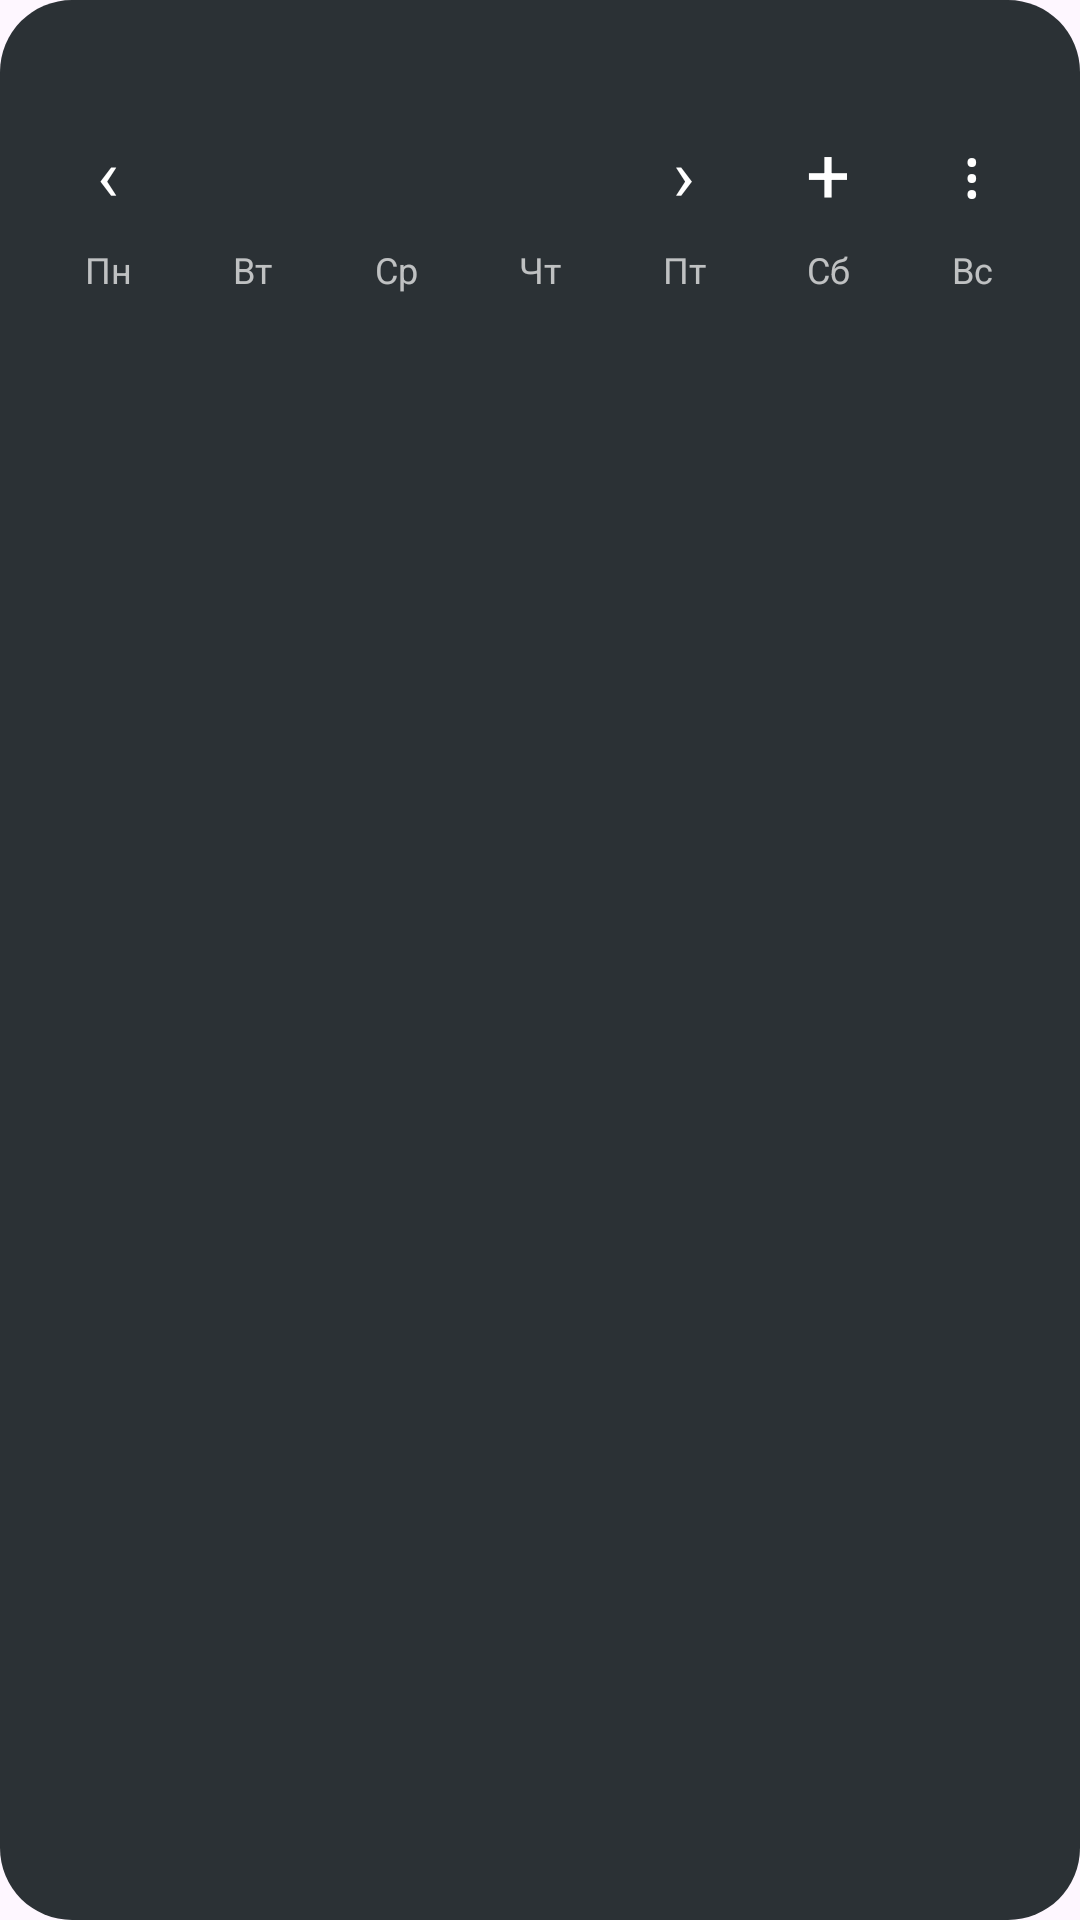

Here is an Android app screen rendered from its layout file. Give the layout XML and the strings, colors and styles it references.
<!-- AndroidManifest.xml: application theme Theme.NoteSync -->
<!-- res/layout/widget_calendar.xml -->
<?xml version="1.0" encoding="utf-8"?>
<FrameLayout xmlns:android="http://schemas.android.com/apk/res/android"
    android:layout_width="match_parent"
    android:layout_height="match_parent">

    <ImageView
        android:id="@+id/widget_bg"
        android:layout_width="match_parent"
        android:layout_height="match_parent"
        android:scaleType="fitXY"
        android:src="@drawable/widget_bg"
        android:importantForAccessibility="no" />

    <LinearLayout
        android:layout_width="match_parent"
        android:layout_height="match_parent"
        android:orientation="vertical"
        android:padding="12dp">

        <TextView
            android:id="@+id/widget_month_title"
            android:layout_width="match_parent"
            android:layout_height="wrap_content"
            android:gravity="center"
            android:maxLines="1"
            android:ellipsize="end"
            android:textSize="16sp"
            android:textStyle="bold"
            android:textColor="#FFFFFF" />

        <LinearLayout
            android:layout_width="match_parent"
            android:layout_height="wrap_content"
            android:orientation="horizontal"
            android:gravity="center_vertical">

            <TextView
                android:id="@+id/widget_prev"
                android:layout_width="48dp"
                android:layout_height="48dp"
                android:gravity="center"
                android:text="@string/widget_previous_symbol"
                android:textSize="24sp"
                android:textColor="#FFFFFF"
                android:contentDescription="@string/widget_previous_month" />

            <TextView android:layout_width="0dp" android:layout_height="1dp" android:layout_weight="1" android:importantForAccessibility="no" />

            <TextView
                android:id="@+id/widget_next"
                android:layout_width="48dp"
                android:layout_height="48dp"
                android:gravity="center"
                android:text="@string/widget_next_symbol"
                android:textSize="24sp"
                android:textColor="#FFFFFF"
                android:contentDescription="@string/widget_next_month" />

            <TextView
                android:id="@+id/widget_add"
                android:layout_width="48dp"
                android:layout_height="48dp"
                android:gravity="center"
                android:text="@string/widget_add_symbol"
                android:textSize="26sp"
                android:textColor="#FFFFFF"
                android:contentDescription="@string/widget_add_task" />

            
            <TextView
                android:id="@+id/widget_menu_button"
                android:layout_width="48dp"
                android:layout_height="48dp"
                android:gravity="center"
                android:text="@string/widget_menu_symbol"
                android:textSize="22sp"
                android:textColor="#FFFFFF"
                android:contentDescription="@string/widget_menu" />
        </LinearLayout>

        
        <LinearLayout
            android:layout_width="match_parent"
            android:layout_height="wrap_content"
            android:orientation="horizontal">
            <TextView android:id="@+id/widget_weekday_mon" style="@style/WidgetWeekday" android:text="@string/weekday_monday_short" />
            <TextView android:id="@+id/widget_weekday_tue" style="@style/WidgetWeekday" android:text="@string/weekday_tuesday_short" />
            <TextView android:id="@+id/widget_weekday_wed" style="@style/WidgetWeekday" android:text="@string/weekday_wednesday_short" />
            <TextView android:id="@+id/widget_weekday_thu" style="@style/WidgetWeekday" android:text="@string/weekday_thursday_short" />
            <TextView android:id="@+id/widget_weekday_fri" style="@style/WidgetWeekday" android:text="@string/weekday_friday_short" />
            <TextView android:id="@+id/widget_weekday_sat" style="@style/WidgetWeekday" android:text="@string/weekday_saturday_short" />
            <TextView android:id="@+id/widget_weekday_sun" style="@style/WidgetWeekday" android:text="@string/weekday_sunday_short" />
        </LinearLayout>

        <GridView
            android:id="@+id/calendar_grid"
            android:layout_width="match_parent"
            android:layout_height="0dp"
            android:layout_weight="1"
            android:numColumns="7"
            android:stretchMode="columnWidth"
            android:verticalSpacing="2dp"
            android:horizontalSpacing="2dp"
            android:gravity="center" />
    </LinearLayout>
</FrameLayout>
<!-- resources referenced by this layout -->
<resources>
  <!-- drawable widget_bg (drawable) -->
  <?xml version="1.0" encoding="utf-8"?>
  <shape xmlns:android="http://schemas.android.com/apk/res/android"
      android:shape="rectangle">
      <corners android:radius="24dp" />
      <solid android:color="#E6141C20" />
  </shape>
  <string name="weekday_friday_short">Пт</string>
  <string name="weekday_monday_short">Пн</string>
  <string name="weekday_saturday_short">Сб</string>
  <string name="weekday_sunday_short">Вс</string>
  <string name="weekday_thursday_short">Чт</string>
  <string name="weekday_tuesday_short">Вт</string>
  <string name="weekday_wednesday_short">Ср</string>
  <string name="widget_add_symbol" translatable="false">+</string>
  <string name="widget_add_task">Быстрая задача</string>
  <string name="widget_menu">Настройки виджета</string>
  <string name="widget_menu_symbol" translatable="false">⋮</string>
  <string name="widget_next_month">Следующий месяц</string>
  <string name="widget_next_symbol" translatable="false">›</string>
  <string name="widget_previous_month">Предыдущий месяц</string>
  <string name="widget_previous_symbol" translatable="false">‹</string>
  <style name="WidgetWeekday">
          <item name="android:layout_width">0dp</item>
          <item name="android:layout_height">wrap_content</item>
          <item name="android:layout_weight">1</item>
          <item name="android:gravity">center</item>
          <item name="android:textSize">12sp</item>
          <item name="android:textColor">#B3FFFFFF</item>
      </style>
  <style name="Theme.NoteSync" parent="Theme.Material3.DayNight.NoActionBar" />
</resources>
